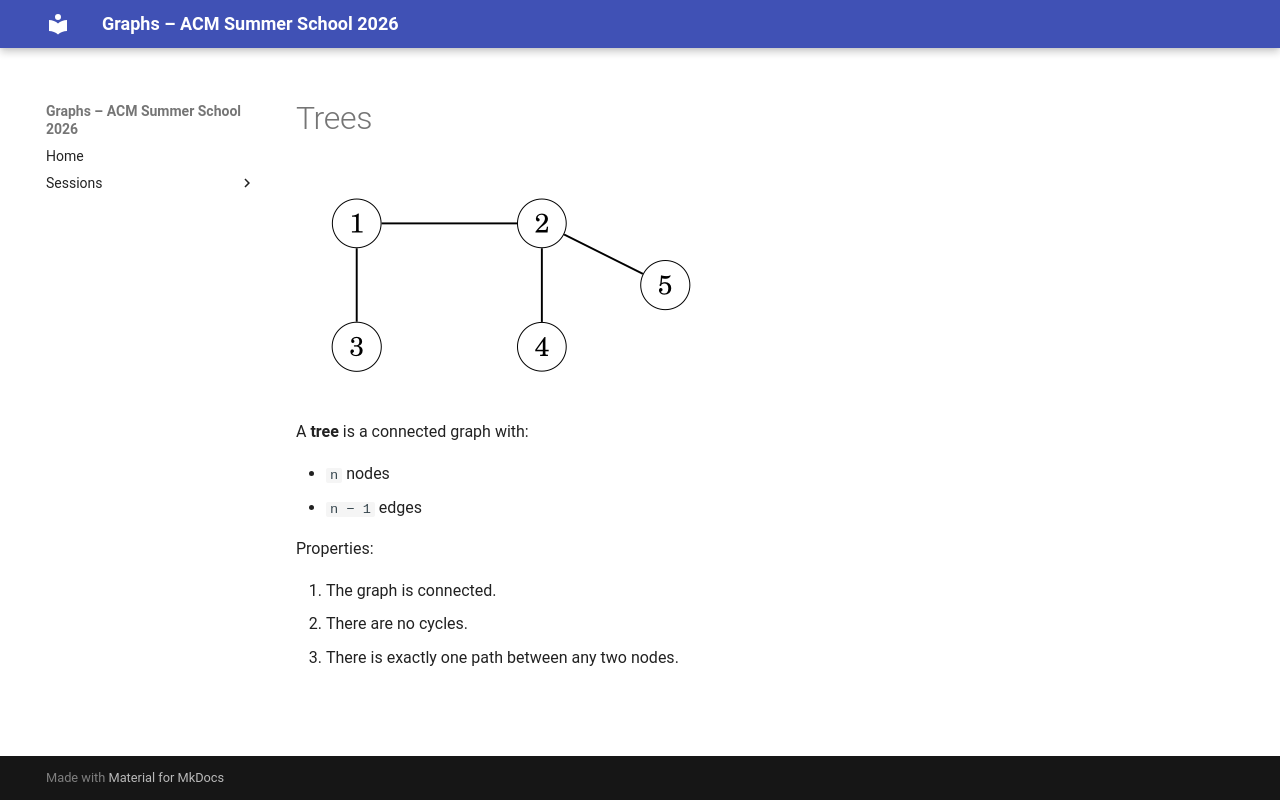

repository: Ankush-Chander/Tech-Talks · page: sessions/slides/basics/07_trees/index.html · generator: mkdocs

# Trees

![](../../../../images/basics/tree.png)  

A **tree** is a connected graph with:

- `n` nodes
- `n − 1` edges

Properties:

1. The graph is connected.
2. There are no cycles.
3. There is exactly one path between any two nodes.
